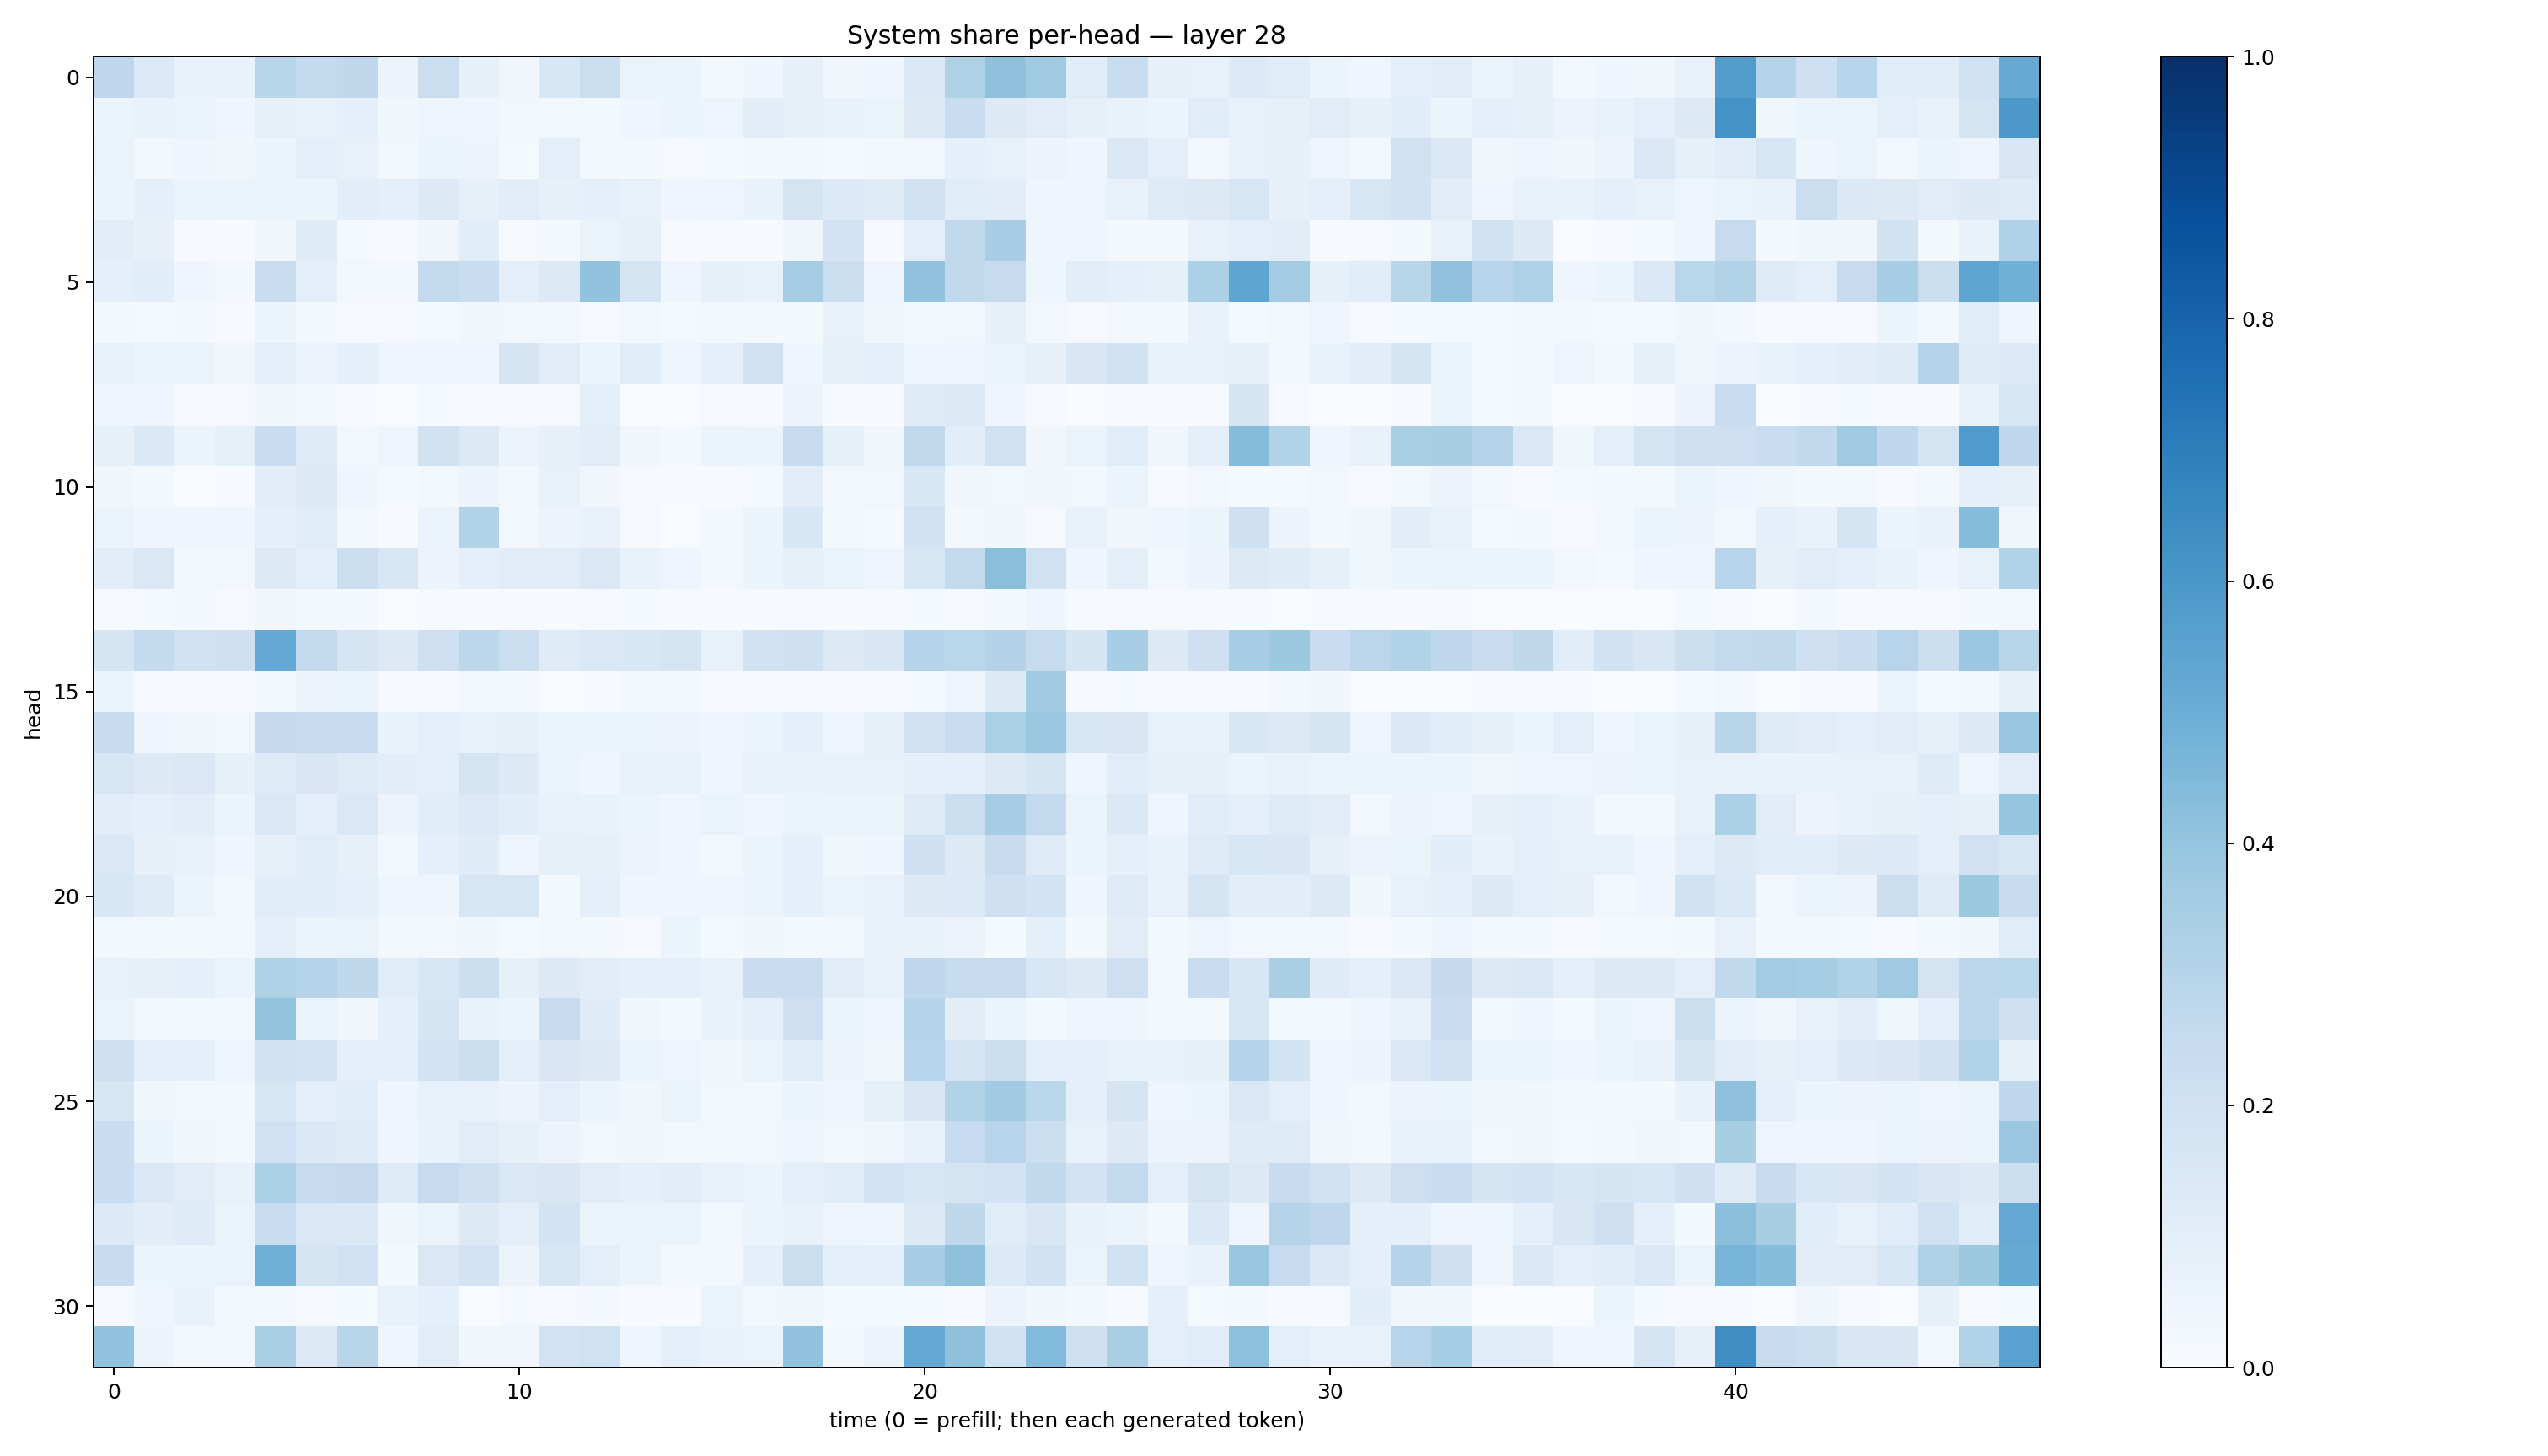

Values plotted in this chart, from the file beside it:
0.2760417, 0.13311556, 0.067724444, 0.06855228, 0.2908099, 0.25748372, 0.27047375, 0.05845762, 0.22248709, 0.083701015, 0.032811232, 0.15359211, 0.21930929, 0.06492052, 0.06034459, 0.01799064, 0.0404375, 0.08090159, 0.031256247, 0.045561433, 0.13898002, 0.32320732, 0.4102853, 0.36895236
0.05436, 0.06785, 0.06424, 0.04357, 0.08093, 0.07534, 0.08906, 0.03755, 0.05064, 0.04364, 0.03008, 0.02855, 0.02781, 0.04029, 0.05141, 0.05041, 0.1045, 0.08298, 0.06791, 0.0646, 0.1254, 0.233, 0.1303, 0.1126
0.06439, 0.02836, 0.04187, 0.03683, 0.05156, 0.09809, 0.07062, 0.03066, 0.0592, 0.05583, 0.01438, 0.09858, 0.02814, 0.02209, 0.0114, 0.01352, 0.0191, 0.02223, 0.01196, 0.01932, 0.03087, 0.08626, 0.07573, 0.05799
0.0614, 0.09274, 0.06221, 0.06636, 0.06319, 0.0621, 0.1016, 0.09044, 0.1299, 0.07985, 0.112, 0.08166, 0.0878, 0.07198, 0.04497, 0.04795, 0.07019, 0.1751, 0.1337, 0.1176, 0.1972, 0.1144, 0.1047, 0.04398
0.1034, 0.07857, 0.004947, 0.005324, 0.03135, 0.1202, 0.0149, 0.005206, 0.03193, 0.1058, 0.01053, 0.0186, 0.06305, 0.08496, 0.006618, 0.006903, 0.007078, 0.03897, 0.1834, 0.008953, 0.09909, 0.2643, 0.3453, 0.0442
0.09173, 0.1061, 0.04048, 0.02104, 0.2322, 0.09446, 0.02441, 0.01851, 0.2581, 0.2337, 0.09455, 0.1265, 0.4029, 0.1766, 0.04047, 0.0803, 0.07195, 0.3488, 0.2242, 0.05017, 0.4044, 0.2643, 0.2478, 0.04443
0.01884, 0.01476, 0.01745, 0.006171, 0.06198, 0.02161, 0.009843, 0.00803, 0.01281, 0.03654, 0.02985, 0.02358, 0.0105, 0.02477, 0.01498, 0.01808, 0.01964, 0.01967, 0.07081, 0.03753, 0.02174, 0.02857, 0.08192, 0.02576
0.07089, 0.05466, 0.06477, 0.03474, 0.09519, 0.05627, 0.0868, 0.04342, 0.04648, 0.04275, 0.1689, 0.105, 0.05311, 0.1065, 0.04329, 0.0931, 0.1958, 0.04085, 0.08411, 0.09035, 0.0443, 0.04135, 0.06601, 0.08176
0.04215, 0.04692, 0.009608, 0.009179, 0.03166, 0.02822, 0.00493, 0.003047, 0.01386, 0.00684, 0.005468, 0.0116, 0.0977, 0.002997, 0.00164, 0.01057, 0.005169, 0.05485, 0.004036, 0.004429, 0.1244, 0.1281, 0.04185, 0.0109
0.08183, 0.1391, 0.05985, 0.08322, 0.2273, 0.1182, 0.02588, 0.04831, 0.1992, 0.1263, 0.05708, 0.08102, 0.1106, 0.03443, 0.02207, 0.06024, 0.05924, 0.2384, 0.083, 0.03426, 0.2652, 0.1057, 0.1956, 0.0315
0.03725, 0.02013, 0.002559, 0.005545, 0.103, 0.1292, 0.04305, 0.01224, 0.03089, 0.05524, 0.028, 0.07076, 0.03273, 0.009521, 0.005327, 0.006533, 0.01484, 0.1024, 0.02895, 0.02806, 0.155, 0.03358, 0.02825, 0.03689
0.06282, 0.0465, 0.04307, 0.04025, 0.0885, 0.1133, 0.02592, 0.005562, 0.06408, 0.3107, 0.03016, 0.05698, 0.06994, 0.009278, 0.00277, 0.01778, 0.05231, 0.1552, 0.01889, 0.01212, 0.1876, 0.0228, 0.0326, 0.008063
0.1023, 0.1479, 0.0312, 0.02946, 0.1311, 0.09906, 0.219, 0.1634, 0.05551, 0.08661, 0.1104, 0.1113, 0.1465, 0.06778, 0.04746, 0.02201, 0.05463, 0.07833, 0.06513, 0.04945, 0.1622, 0.26, 0.4232, 0.2009
0.007844, 0.01495, 0.02222, 0.0113, 0.03461, 0.01641, 0.01707, 0.003024, 0.007254, 0.004854, 0.004381, 0.005175, 0.008439, 0.01227, 0.006344, 0.005143, 0.005525, 0.008568, 0.004553, 0.004444, 0.01301, 0.008017, 0.0173, 0.04043
0.1669, 0.2552, 0.1966, 0.2055, 0.5224, 0.2596, 0.1651, 0.1325, 0.2133, 0.2794, 0.2256, 0.1215, 0.1424, 0.1532, 0.1737, 0.07575, 0.1912, 0.2058, 0.1274, 0.149, 0.2995, 0.2871, 0.3054, 0.2452
0.06081, 0.009294, 0.008347, 0.007583, 0.02576, 0.05825, 0.05898, 0.004323, 0.004582, 0.02782, 0.01741, 0.003457, 0.005356, 0.02192, 0.02, 0.006596, 0.005191, 0.005251, 0.005162, 0.01117, 0.01454, 0.05014, 0.1297, 0.3619
0.2399, 0.04534, 0.03565, 0.02674, 0.2511, 0.2434, 0.2462, 0.06859, 0.09836, 0.0712, 0.08514, 0.05946, 0.06408, 0.06441, 0.05828, 0.04617, 0.05151, 0.09329, 0.04748, 0.0844, 0.1922, 0.2283, 0.3334, 0.3797
0.1625, 0.1303, 0.1422, 0.08541, 0.1239, 0.1518, 0.1248, 0.1035, 0.09508, 0.1758, 0.1277, 0.0664, 0.04222, 0.07415, 0.0746, 0.04037, 0.07457, 0.06812, 0.07303, 0.07571, 0.09211, 0.0935, 0.131, 0.1715
0.1046, 0.09257, 0.103, 0.05346, 0.1461, 0.09377, 0.1436, 0.05699, 0.1061, 0.1336, 0.1078, 0.07583, 0.0687, 0.06159, 0.04633, 0.06251, 0.04269, 0.06619, 0.05166, 0.05366, 0.1229, 0.2255, 0.3511, 0.2593
0.1457, 0.07835, 0.07759, 0.04263, 0.08008, 0.1158, 0.08053, 0.0282, 0.08969, 0.12, 0.04821, 0.08308, 0.0808, 0.05516, 0.04596, 0.02976, 0.05184, 0.08916, 0.03602, 0.04423, 0.2042, 0.1297, 0.236, 0.1245
0.1548, 0.1205, 0.06135, 0.03009, 0.1139, 0.1062, 0.08753, 0.04075, 0.04152, 0.1577, 0.1572, 0.02155, 0.08822, 0.04142, 0.04073, 0.04254, 0.05334, 0.09267, 0.06054, 0.07069, 0.1304, 0.1331, 0.2069, 0.1866
0.02597, 0.01925, 0.02249, 0.02071, 0.08869, 0.05908, 0.06327, 0.02021, 0.0258, 0.03313, 0.01462, 0.02481, 0.02126, 0.01078, 0.05327, 0.01186, 0.03166, 0.02293, 0.025, 0.07469, 0.07015, 0.05662, 0.01286, 0.08787
0.07781, 0.08019, 0.08992, 0.0519, 0.3218, 0.2986, 0.2711, 0.1166, 0.1594, 0.2157, 0.08563, 0.1302, 0.1051, 0.09132, 0.09091, 0.07471, 0.2284, 0.2286, 0.1046, 0.07625, 0.2686, 0.2437, 0.2471, 0.1624
0.06487, 0.02355, 0.02006, 0.02724, 0.401, 0.06272, 0.03208, 0.09327, 0.1663, 0.0666, 0.05979, 0.2439, 0.1202, 0.03274, 0.02054, 0.06874, 0.09566, 0.2126, 0.06196, 0.04607, 0.2994, 0.103, 0.05166, 0.02327
0.2083, 0.09846, 0.09104, 0.04994, 0.1921, 0.1819, 0.09182, 0.08721, 0.1838, 0.2191, 0.0957, 0.1486, 0.1303, 0.06612, 0.04913, 0.03327, 0.06327, 0.1153, 0.05697, 0.03747, 0.2962, 0.1756, 0.2197, 0.1003
0.1637, 0.03844, 0.02457, 0.01623, 0.1617, 0.0932, 0.1055, 0.0451, 0.07288, 0.0775, 0.05842, 0.0969, 0.05999, 0.03138, 0.06459, 0.03043, 0.02662, 0.05287, 0.04085, 0.08373, 0.1487, 0.3147, 0.3671, 0.2852
0.2302, 0.05918, 0.03267, 0.02359, 0.2007, 0.1392, 0.1195, 0.04063, 0.06845, 0.1096, 0.08264, 0.05795, 0.0263, 0.03137, 0.02931, 0.02591, 0.03103, 0.04778, 0.02492, 0.03531, 0.07262, 0.2485, 0.2958, 0.2184
0.2284, 0.1467, 0.1122, 0.07513, 0.3355, 0.2454, 0.25, 0.1222, 0.2443, 0.2144, 0.1435, 0.1497, 0.1113, 0.09128, 0.1044, 0.0711, 0.06052, 0.09472, 0.1157, 0.181, 0.1606, 0.1737, 0.1819, 0.2646
0.1347, 0.103, 0.121, 0.06371, 0.2337, 0.1425, 0.137, 0.03693, 0.06432, 0.1266, 0.09558, 0.1853, 0.06338, 0.0645, 0.06341, 0.03087, 0.05248, 0.0747, 0.04971, 0.0438, 0.1255, 0.2727, 0.1169, 0.149
0.2381, 0.06242, 0.06103, 0.06345, 0.4805, 0.1685, 0.2008, 0.02047, 0.1454, 0.1813, 0.05624, 0.1631, 0.09415, 0.05152, 0.01839, 0.0248, 0.09296, 0.2248, 0.09526, 0.09518, 0.344, 0.4115, 0.1353, 0.1897
0.009198, 0.04622, 0.06914, 0.02863, 0.02522, 0.009705, 0.01315, 0.06858, 0.09124, 0.003268, 0.01221, 0.01031, 0.02169, 0.004279, 0.006658, 0.06606, 0.02771, 0.03808, 0.01218, 0.01361, 0.01546, 0.006897, 0.05631, 0.03365
0.406, 0.05705, 0.01757, 0.03121, 0.3389, 0.1312, 0.2928, 0.04198, 0.1094, 0.03407, 0.03256, 0.1835, 0.2008, 0.04662, 0.09146, 0.06875, 0.06367, 0.405, 0.01802, 0.05475, 0.5228, 0.4128, 0.1953, 0.4417
